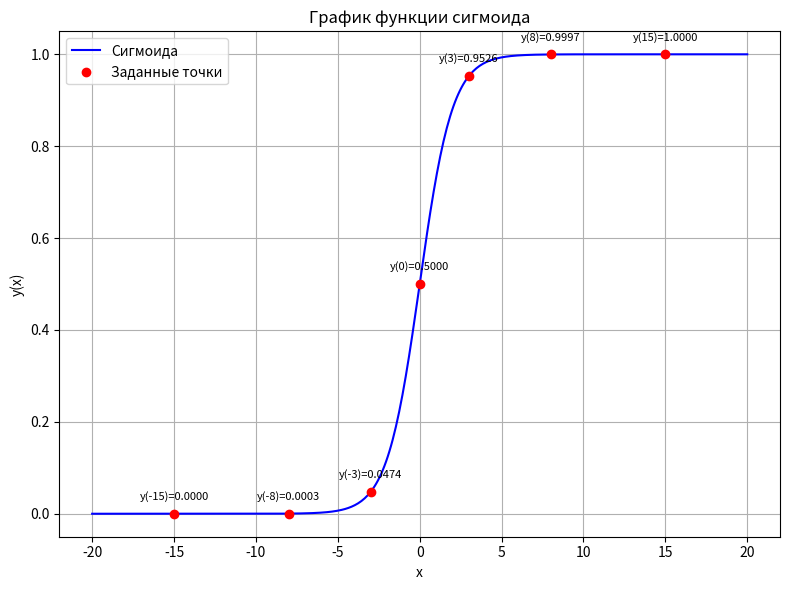
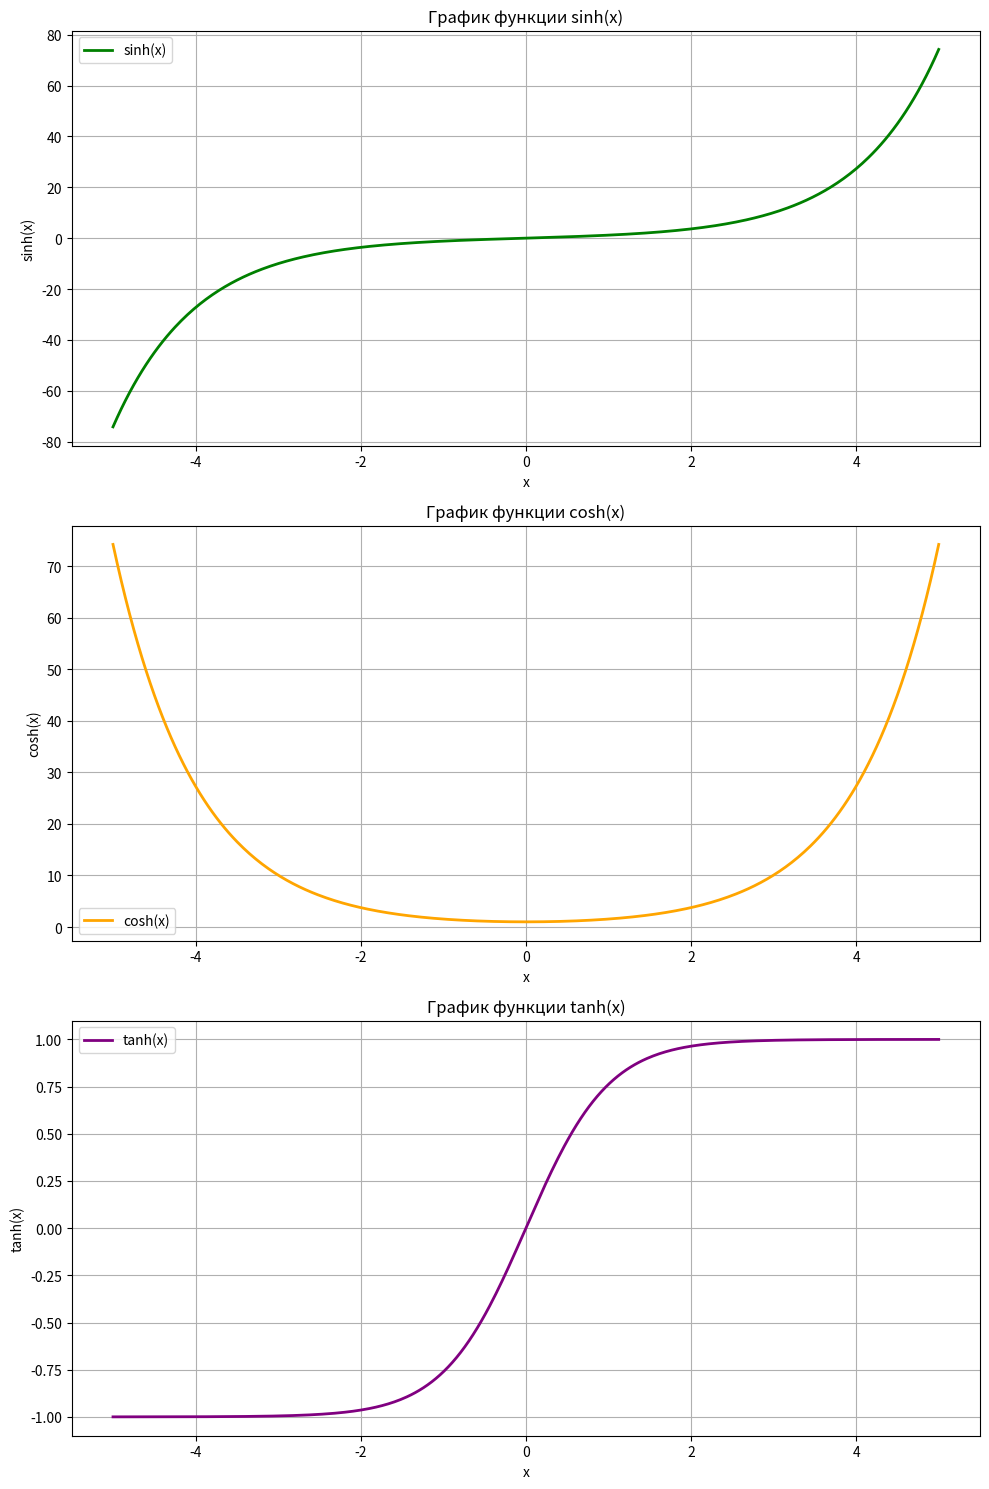
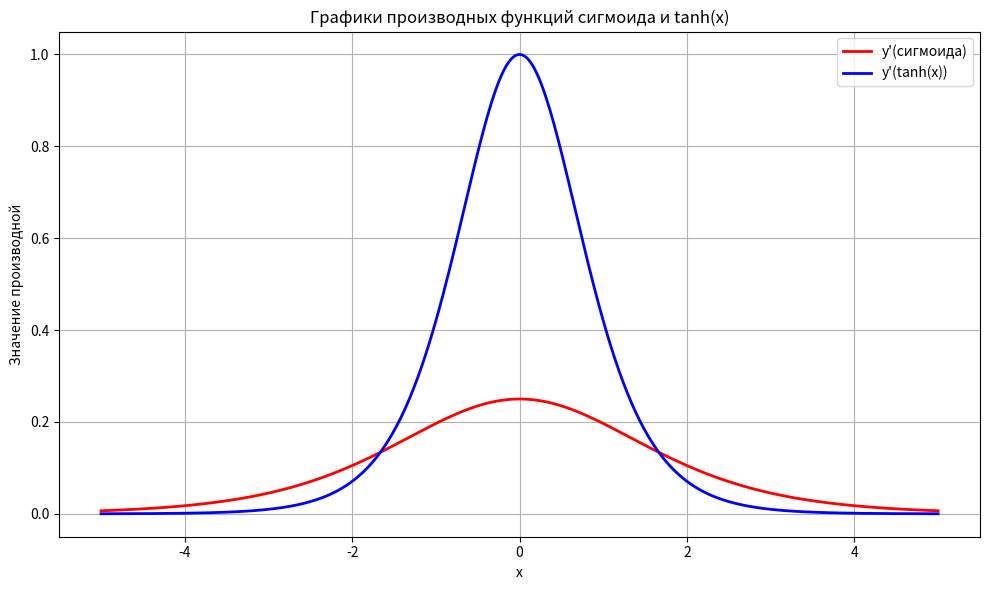

Python code for these plots, in order:
"""
Решение задачи:
1) Вычисление значений функции сигмоида в заданных точках и построение её графика.
2) Построение трёх графиков гиперболических функций: sinh(x), cosh(x), tanh(x).
3) Вычисление производных функции сигмоида и гиперболического тангенса, а также их графиков.
"""
import matplotlib.pyplot as plt
import numpy as np


# 1. Вычисление значений функции сигмоида в заданных точках и построение её графика.

# Функция сигмоиды
def sigmoid(x):
    return 1 / (1 + np.exp(-x))

# Заданные точки
points = [0, 3, -3, 8, -8, 15, -15]

# Вычисление значений функции сигмоида в заданных точках с 15 знаками после запятой
print("Вычисление значений функции сигмоида в заданных точках с 15 знаками после запятой:")
for x in points:
    y = sigmoid(x)
    print(f"y({x}) = {y:.15f}")

# Построение графика функции сигмоида
x_vals = np.linspace(-20, 20, 400)
y_vals = sigmoid(x_vals)

plt.figure(figsize=(8, 6))
plt.plot(x_vals, y_vals, label='Сигмоида', color='blue')
plt.scatter(points, [sigmoid(x) for x in points], color='red', zorder=5, label='Заданные точки')
for point in points:
    plt.annotate(f'y({point})={sigmoid(point):.4f}', (point, sigmoid(point)), textcoords="offset points", xytext=(0, 10), ha='center', fontsize=8)
plt.title('График функции сигмоида')
plt.xlabel('x')
plt.ylabel('y(x)')
plt.grid(True)
plt.legend()
plt.tight_layout()
plt.savefig('1_sigmoid_plot.png')


# 2. Построение трёх графиков гиперболических функций на одной картинке с использованием plt.subplot

# Диапазон значений x для гиперболических функций
x_hyper = np.linspace(-5, 5, 400)

# Вычисление значений гиперболических функций
sinh_vals = np.sinh(x_hyper)
cosh_vals = np.cosh(x_hyper)
tanh_vals = np.tanh(x_hyper)

# Создание подграфиков
fig, axs = plt.subplots(3, 1, figsize=(10, 15))

# 2.1. График sinh(x)
axs[0].plot(x_hyper, sinh_vals, label='sinh(x)', color='green', linewidth=2)
axs[0].set_title('График функции sinh(x)')
axs[0].set_xlabel('x')
axs[0].set_ylabel('sinh(x)')
axs[0].grid(True)
axs[0].legend()

# 2.2. График cosh(x)
axs[1].plot(x_hyper, cosh_vals, label='cosh(x)', color='orange', linewidth=2)
axs[1].set_title('График функции cosh(x)')
axs[1].set_xlabel('x')
axs[1].set_ylabel('cosh(x)')
axs[1].grid(True)
axs[1].legend()

# 2.3. График tanh(x)
axs[2].plot(x_hyper, tanh_vals, label='tanh(x)', color='purple', linewidth=2)
axs[2].set_title('График функции tanh(x)')
axs[2].set_xlabel('x')
axs[2].set_ylabel('tanh(x)')
axs[2].grid(True)
axs[2].legend()

# Сохранение графиков гиперболических функций
plt.tight_layout()
plt.savefig('2_hyperbolic_functions_plot.png')


# 3. Вычисление производных сигмоида и гиперболического тангенса и их графики

def sigmoid_derivative_np(x):
    """Производная функции сигмоида для массивов NumPy."""
    s = sigmoid(x)
    return s * (1 - s)


def tanh_derivative_np(x):
    """Производная функции гиперболического тангенса для массивов NumPy."""
    t = np.tanh(x)
    return 1 - t ** 2

# Вычисление производных для заданных точек (опционально)
# print("\nВычисление производных функций в заданных точках:")
# for x in points:
#     sig_der = sigmoid_derivative_np(x)
#     tanh_der = tanh_derivative_np(x)
#     print(f"y'(сигмоида)({x}) = {sig_der:.15f}, y'(tanh)({x}) = {tanh_der:.15f}")

# Диапазон значений x для производных
x_der = np.linspace(-5, 5, 400)

# Вычисление значений производных
sig_der_vals = sigmoid_derivative_np(x_der)
tanh_der_vals = tanh_derivative_np(x_der)

# Создание и сохранение графика производных
plt.figure(figsize=(10, 6))
plt.plot(x_der, sig_der_vals, label="y'(сигмоида)", color='red', linewidth=2)
plt.plot(x_der, tanh_der_vals, label="y'(tanh(x))", color='blue', linewidth=2)
plt.title('Графики производных функций сигмоида и tanh(x)')
plt.xlabel('x')
plt.ylabel('Значение производной')
plt.grid(True)
plt.legend()
plt.tight_layout()
plt.savefig('3_derivatives_plot.png')
